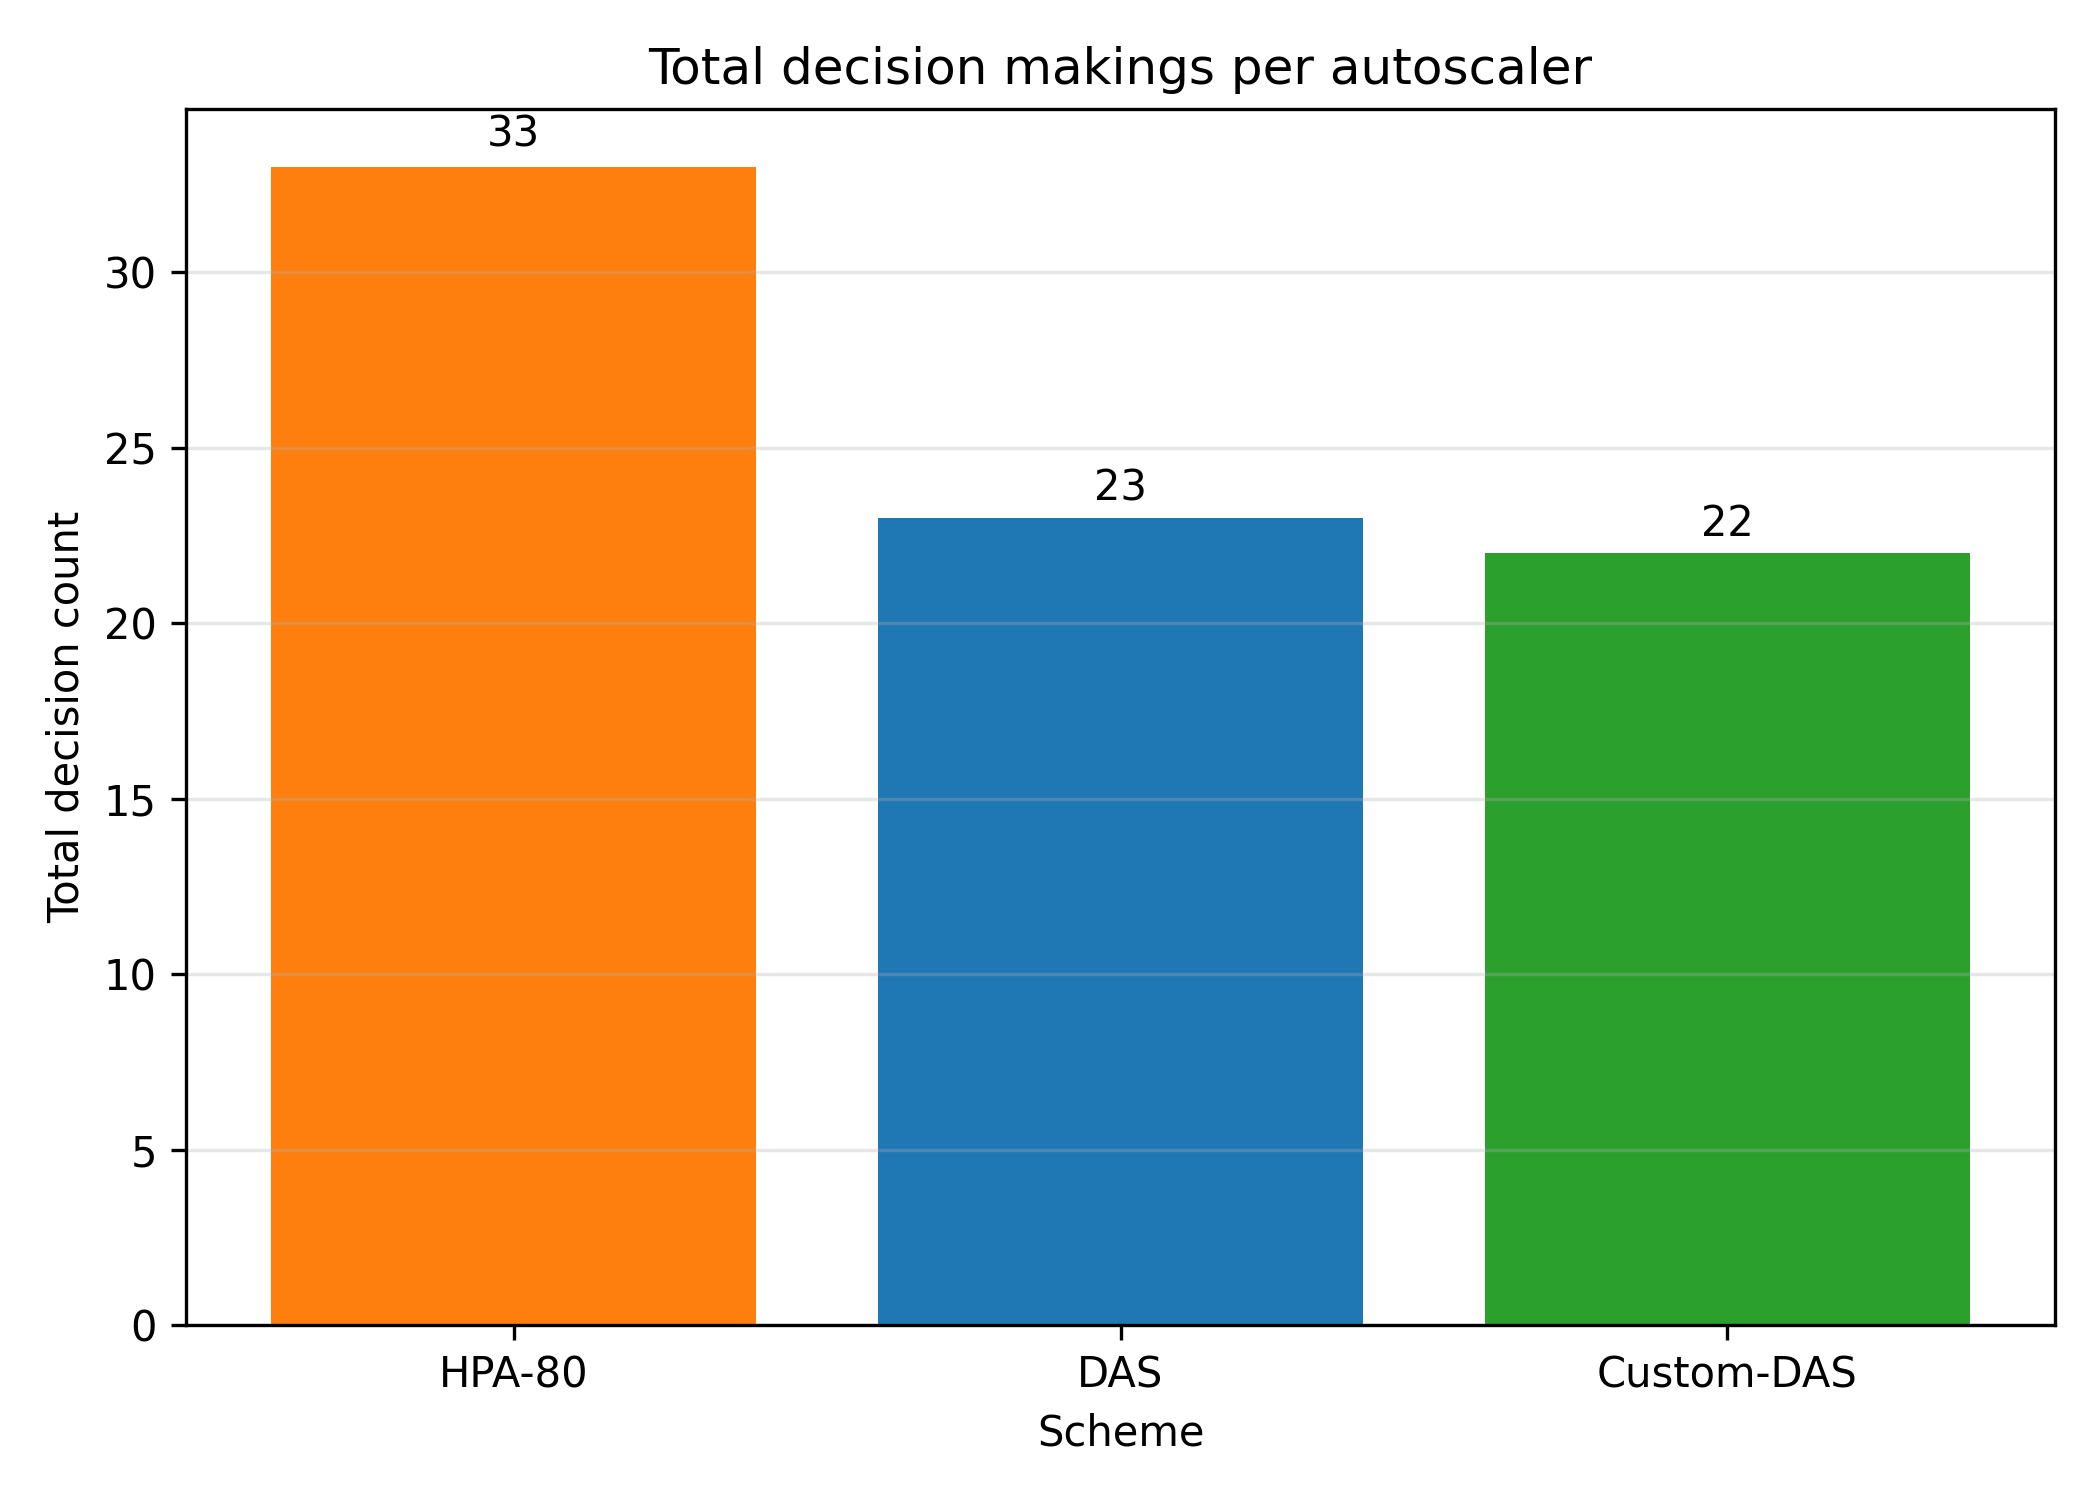

Data behind this chart, as committed beside it:
Scheme, TotalDecisionCount
Custom-DAS, 22.0
DAS, 23.0
HPA-80, 33.0
